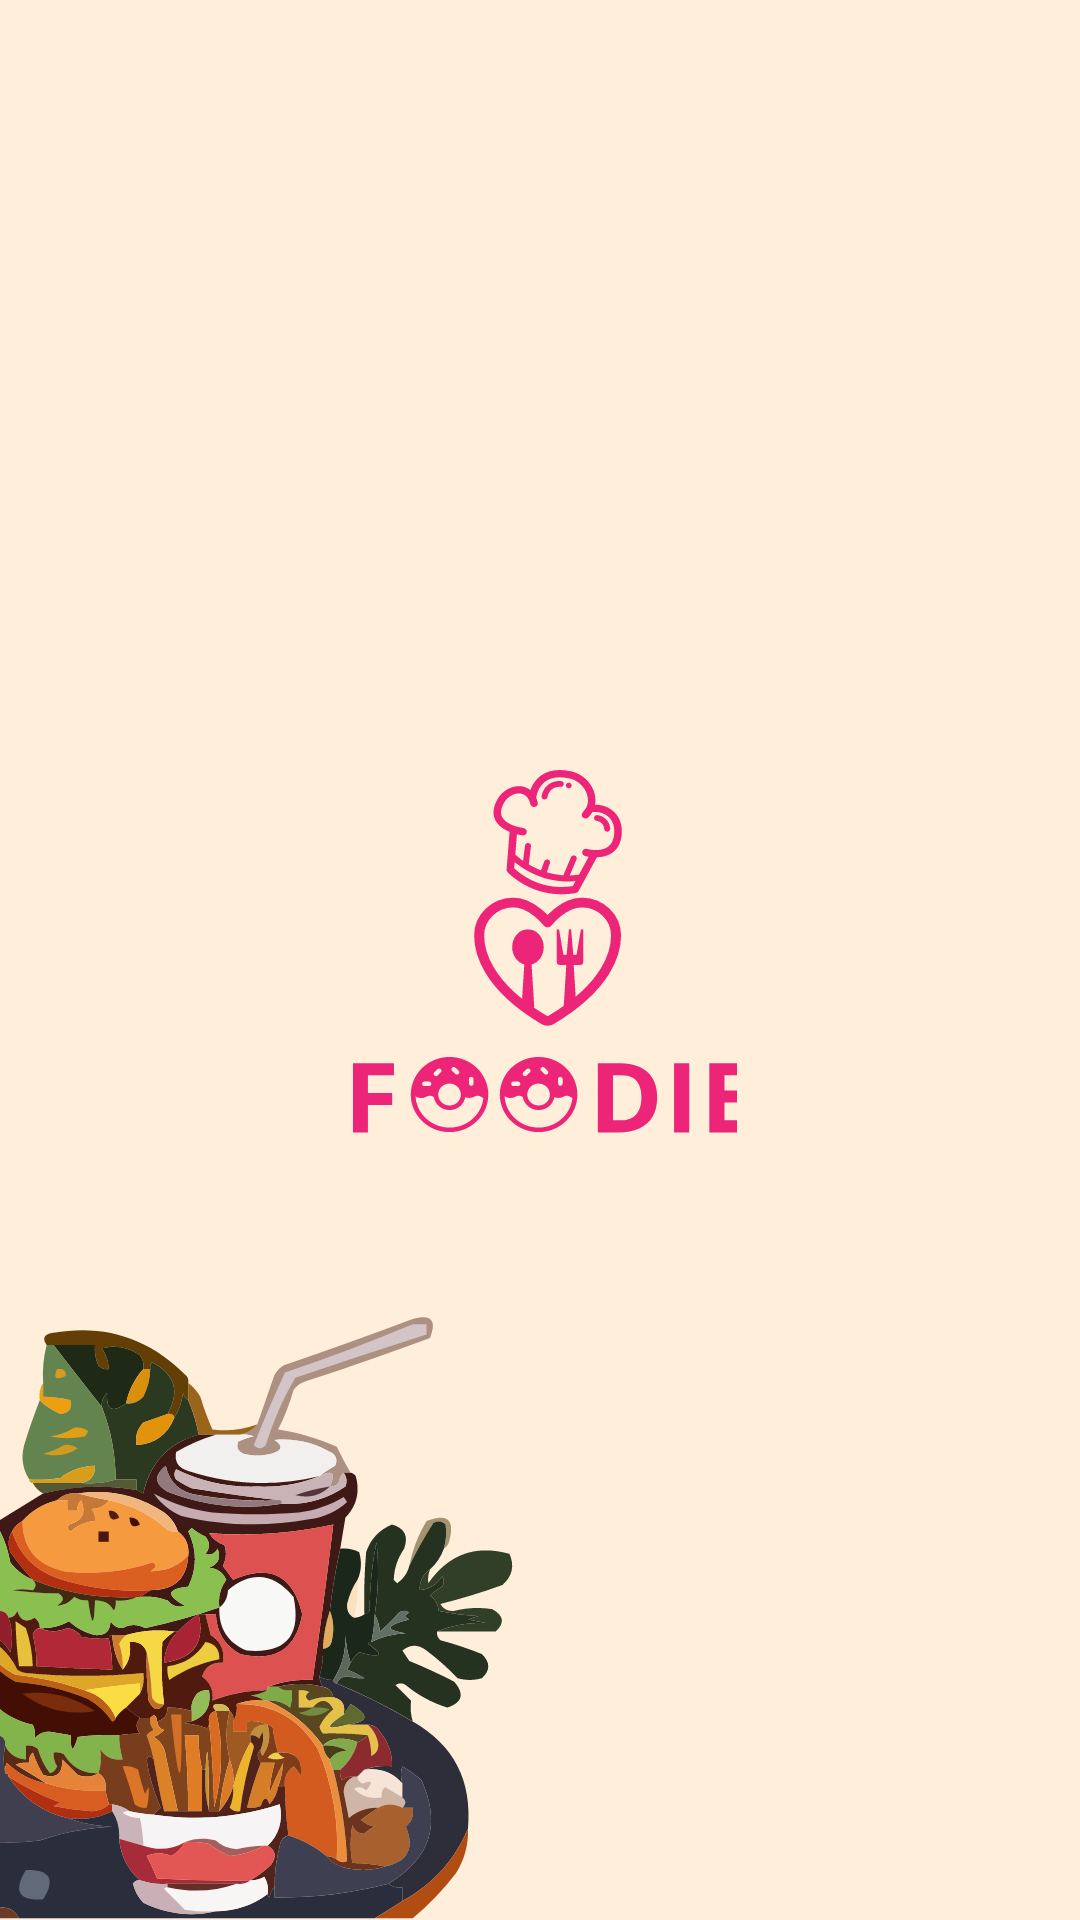

Produce the Android XML layout that renders to this screen, including the resource entries it uses.
<!-- AndroidManifest.xml: application theme Theme.MakingUserInterface -->
<!-- res/layout/fragment_intro.xml -->
<?xml version="1.0" encoding="utf-8"?>
<androidx.constraintlayout.widget.ConstraintLayout xmlns:android="http://schemas.android.com/apk/res/android"
    xmlns:tools="http://schemas.android.com/tools"
    android:layout_width="match_parent"
    android:layout_height="match_parent"
    xmlns:app="http://schemas.android.com/apk/res-auto"
    tools:context=".Intros.Intro"
    android:background="#FFEEDA">
    <ImageView
        android:layout_width="wrap_content"
        android:layout_height="wrap_content"
        android:src="@drawable/logo"
        app:layout_constraintStart_toStartOf="parent"
        app:layout_constraintEnd_toEndOf="parent"
        app:layout_constraintTop_toTopOf="parent"
        app:layout_constraintBottom_toBottomOf="parent"
        />
    <ImageView
        android:layout_width="wrap_content"
        android:layout_height="wrap_content"
        android:src="@drawable/food1_removebg_preview_1"
        app:layout_constraintStart_toStartOf="parent"
        app:layout_constraintBottom_toBottomOf="parent"
        />

</androidx.constraintlayout.widget.ConstraintLayout>
<!-- resources referenced by this layout -->
<resources>
  <!-- drawable food1_removebg_preview_1: vector/xml drawable (drawable, 46555 chars, omitted) -->
  <!-- drawable logo: vector/xml drawable (drawable, 10859 chars, omitted) -->
  <style name="Theme.MakingUserInterface" parent="Base.Theme.MakingUserInterface" />
  <style name="Base.Theme.MakingUserInterface" parent="Theme.Material3.DayNight.NoActionBar">
          
          
      </style>
</resources>
